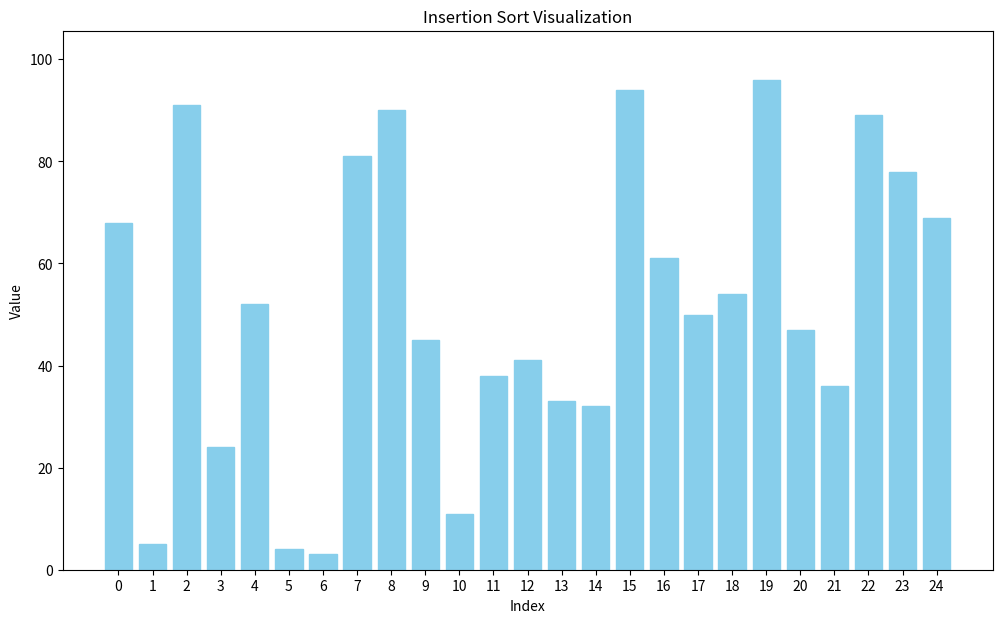

The script that saved this image:
import matplotlib.pyplot as plt
import matplotlib.animation as animation
import random

def insertion_sort(arr):
    n = len(arr)
    history = []
    history.append((list(arr), None, None)) # 초기 상태: (리스트, 현재 요소 인덱스, 이동 중인 요소 인덱스)

    for i in range(1, n):
        key = arr[i]
        j = i - 1
        
        # 현재 삽입될 요소와 그 위치를 기록
        history.append((list(arr), i, None)) # key가 될 요소 i 강조

        while j >= 0 and key < arr[j]:
            arr[j + 1] = arr[j]
            # 요소가 오른쪽으로 이동하는 것을 기록
            history.append((list(arr), i, j + 1)) # key_index, moved_index
            j -= 1
        arr[j + 1] = key
        # key가 최종 위치에 삽입된 후 상태 기록
        history.append((list(arr), j + 1, None)) # 최종 삽입 위치 강조
    return history

def visualize_insertion_sort(arr):
    history = insertion_sort(arr.copy())

    fig, ax = plt.subplots(figsize=(12, 7))
    ax.set_title("Insertion Sort Visualization")
    ax.set_xlabel("Index")
    ax.set_ylabel("Value")
    ax.set_xticks(range(len(arr)))
    ax.set_ylim(0, max(arr) * 1.1)

    bar_rects = ax.bar(range(len(arr)), history[0][0], color='skyblue')

    def update(frame):
        current_list, key_idx, moved_idx = history[frame]
        
        # 모든 막대의 색상을 기본으로 초기화
        for i, rect in enumerate(bar_rects):
            rect.set_color('skyblue')
            rect.set_height(current_list[i])
        
        # 현재 삽입될 요소 또는 이동 중인 요소 강조
        if key_idx is not None:
            bar_rects[key_idx].set_color('red') # 현재 삽입될 요소 (key) 또는 그 최종 위치
        if moved_idx is not None:
            bar_rects[moved_idx].set_color('orange') # 오른쪽으로 이동하는 요소
        
        return bar_rects

    ani = animation.FuncAnimation(fig, update, frames=len(history), blit=True, interval=250)
    plt.show()

if __name__ == "__main__":
    data = random.sample(range(1, 100), 25)
    visualize_insertion_sort(data)
